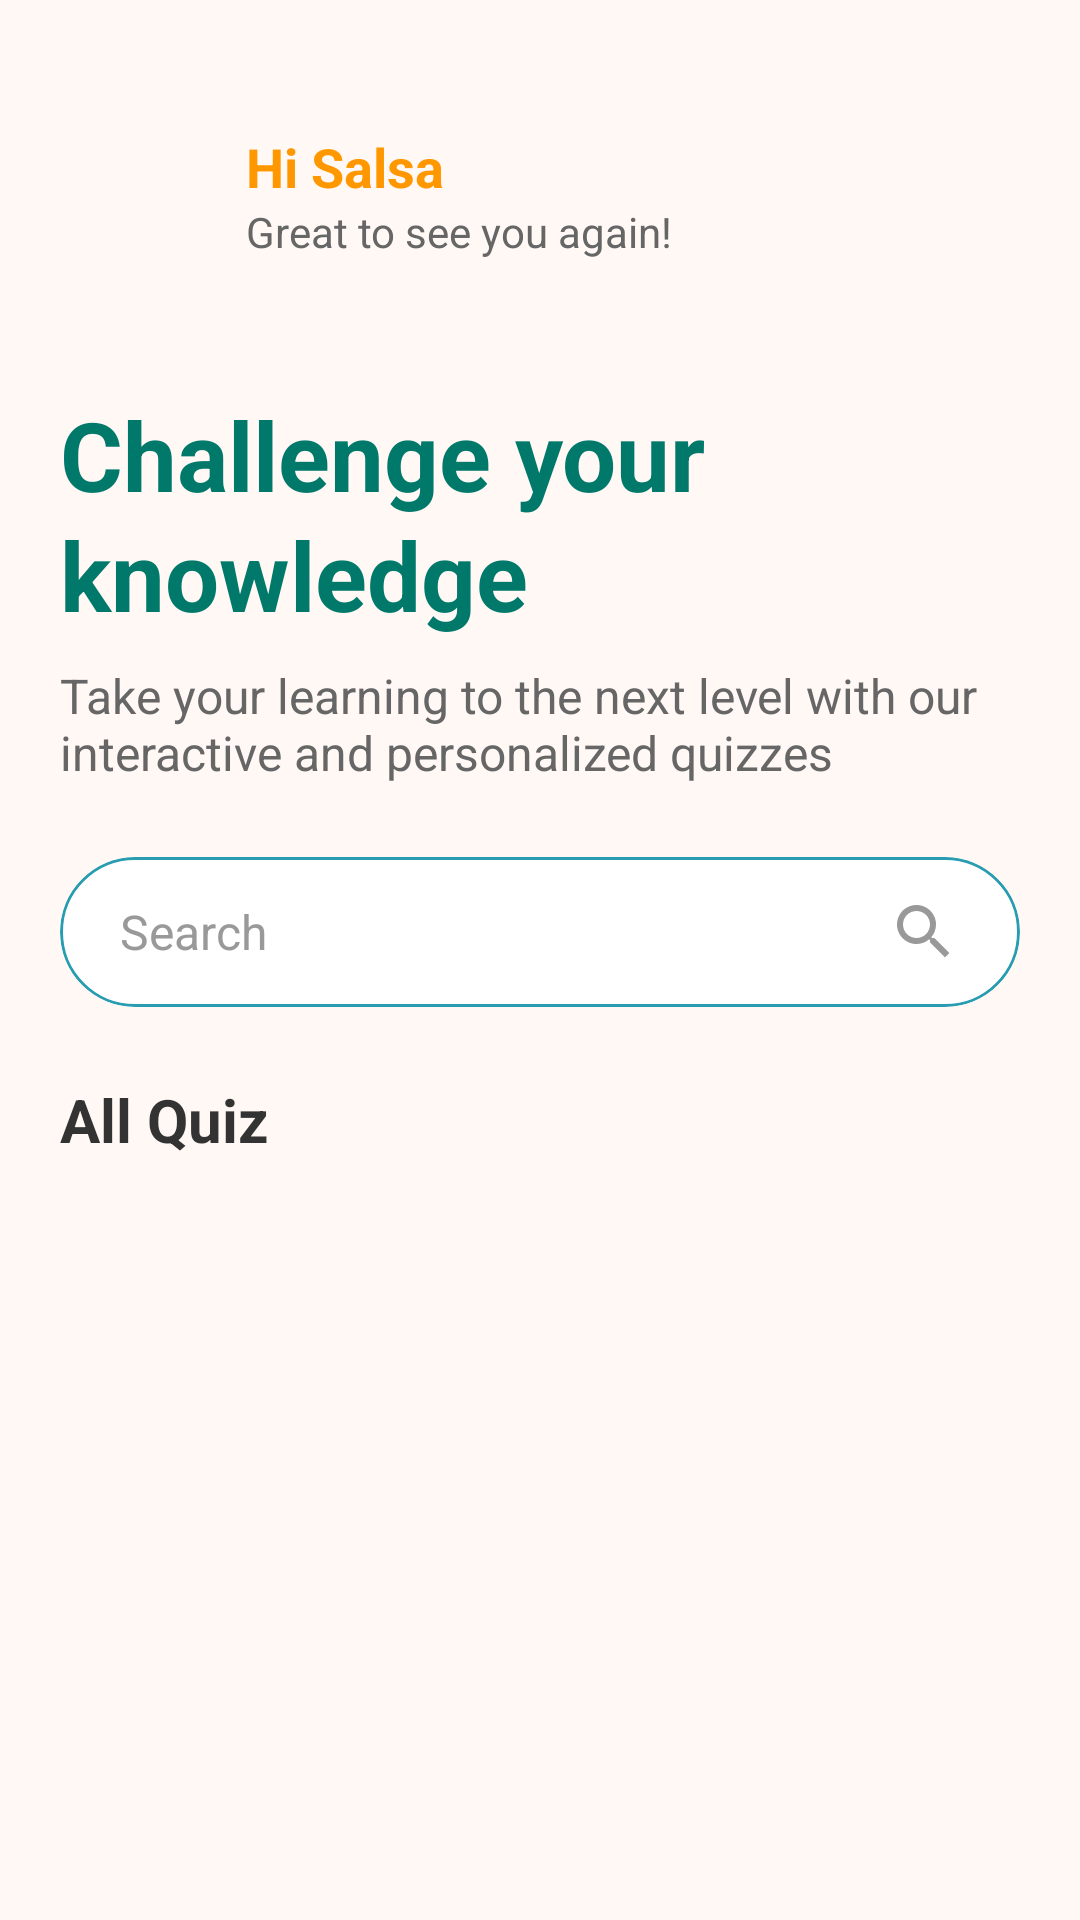

This screen was rendered from an Android layout file. Write that file and the resources it references.
<!-- AndroidManifest.xml: application theme Theme.TugasAkhirPAM -->
<!-- res/layout/activity_homepage.xml -->
<?xml version="1.0" encoding="utf-8"?>
<androidx.constraintlayout.widget.ConstraintLayout xmlns:android="http://schemas.android.com/apk/res/android"
    xmlns:app="http://schemas.android.com/apk/res-auto"
    xmlns:tools="http://schemas.android.com/tools"
    android:layout_width="match_parent"
    android:layout_height="match_parent"
    android:background="#FFF8F5"
    tools:context=".MainActivity">

    
    <LinearLayout
        android:id="@+id/headerLayout"
        android:layout_width="match_parent"
        android:layout_height="wrap_content"
        android:orientation="horizontal"
        android:padding="20dp"
        android:layout_marginTop="20dp"
        android:gravity="center_vertical"
        app:layout_constraintTop_toTopOf="parent"
        app:layout_constraintStart_toStartOf="parent"
        app:layout_constraintEnd_toEndOf="parent">

        <ImageView
            android:id="@+id/profileImage"
            android:layout_width="50dp"
            android:layout_height="50dp"
            android:src="@drawable/profile_placeholder"/>

        <LinearLayout
            android:layout_width="0dp"
            android:layout_height="wrap_content"
            android:layout_weight="1"
            android:orientation="vertical"
            android:layout_marginStart="12dp">

            <TextView
                android:id="@+id/greetingText"
                android:layout_width="wrap_content"
                android:layout_height="wrap_content"
                android:text="Hi Salsa"
                android:textSize="18sp"
                android:textStyle="bold"
                android:textColor="#FF9800" />

            <TextView
                android:layout_width="wrap_content"
                android:layout_height="wrap_content"
                android:text="Great to see you again!"
                android:textSize="14sp"
                android:textColor="#666666" />

        </LinearLayout>

    </LinearLayout>

    
    <ScrollView
        android:layout_width="match_parent"
        android:layout_height="0dp"
        app:layout_constraintTop_toBottomOf="@id/headerLayout"
        app:layout_constraintStart_toStartOf="parent"
        app:layout_constraintEnd_toEndOf="parent"
        app:layout_constraintBottom_toBottomOf="parent">

        <LinearLayout
            android:layout_width="match_parent"
            android:layout_height="wrap_content"
            android:orientation="vertical"
            android:padding="20dp">

            
            <TextView
                android:layout_width="wrap_content"
                android:layout_height="wrap_content"
                android:text="Challenge your knowledge"
                android:textSize="32sp"
                android:textStyle="bold"
                android:textColor="#00796B"
                android:lineHeight="40dp"
                android:layout_marginBottom="8dp" />

            <TextView
                android:layout_width="wrap_content"
                android:layout_height="wrap_content"
                android:text="Take your learning to the next level with our interactive and personalized quizzes"
                android:textSize="16sp"
                android:textColor="#666666"
                android:layout_marginBottom="24dp" />

            
            <androidx.cardview.widget.CardView
                android:layout_width="match_parent"
                android:layout_height="wrap_content"
                app:cardCornerRadius="25dp"
                app:cardElevation="0dp"
                android:layout_marginBottom="24dp">

                <LinearLayout
                    android:layout_width="match_parent"
                    android:layout_height="50dp"
                    android:orientation="horizontal"
                    android:gravity="center_vertical"
                    android:background="@drawable/bg_rounded_stroke_primary"
                    android:paddingStart="20dp"
                    android:paddingEnd="20dp">

                    <EditText
                        android:id="@+id/searchEditText"
                        android:layout_width="0dp"
                        android:layout_height="wrap_content"
                        android:layout_weight="1"
                        android:hint="Search"
                        android:textSize="16sp"
                        android:textColorHint="#999999"
                        android:background="@android:color/transparent"
                        android:inputType="text" />

                    <ImageView
                        android:layout_width="24dp"
                        android:layout_height="24dp"
                        android:src="@drawable/ic_search"
                        android:contentDescription="Search" />

                </LinearLayout>

            </androidx.cardview.widget.CardView>

            
            <TextView
                android:layout_width="wrap_content"
                android:layout_height="wrap_content"
                android:text="All Quiz"
                android:textSize="20sp"
                android:textStyle="bold"
                android:textColor="#333333"
                android:layout_marginBottom="16dp" />

            
            <androidx.recyclerview.widget.RecyclerView
                android:id="@+id/quizRecyclerView"
                android:layout_width="match_parent"
                android:layout_height="wrap_content"
                android:overScrollMode="always"
                tools:listitem="@layout/item_quiz_homepage"/>

        </LinearLayout>

    </ScrollView>

</androidx.constraintlayout.widget.ConstraintLayout>
<!-- res/layout/item_quiz_homepage.xml (included above) -->
<?xml version="1.0" encoding="utf-8"?>
<androidx.cardview.widget.CardView xmlns:android="http://schemas.android.com/apk/res/android"
    xmlns:app="http://schemas.android.com/apk/res-auto"
    android:layout_width="match_parent"
    android:layout_height="wrap_content"
    android:layout_marginBottom="16dp"
    app:cardCornerRadius="16dp"
    app:cardElevation="2dp"
    android:backgroundTint="@android:color/white">

    <LinearLayout
        android:layout_width="match_parent"
        android:layout_height="wrap_content"
        android:orientation="horizontal"
        android:padding="16dp"
        android:gravity="center_vertical">

        
        <androidx.cardview.widget.CardView
            android:layout_width="80dp"
            android:layout_height="80dp"
            app:cardCornerRadius="12dp"
            app:cardElevation="0dp"
            android:backgroundTint="#FFF3C4">

            <LinearLayout
                android:layout_width="match_parent"
                android:layout_height="match_parent"
                android:orientation="vertical"
                android:gravity="center">

                <ImageView
                    android:layout_width="32dp"
                    android:layout_height="32dp"
                    android:src="@drawable/ic_quiz"
                    android:contentDescription="Quiz Icon" />

                <ImageView
                    android:layout_width="24dp"
                    android:layout_height="24dp"
                    android:src="@drawable/ic_books"
                    android:layout_marginTop="4dp"
                    android:contentDescription="Books Icon" />

            </LinearLayout>

        </androidx.cardview.widget.CardView>

        
        <LinearLayout
            android:layout_width="0dp"
            android:layout_height="wrap_content"
            android:layout_weight="1"
            android:orientation="vertical"
            android:layout_marginStart="16dp"
            android:layout_marginEnd="16dp">

            <TextView
                android:id="@+id/quizTitle"
                android:layout_width="wrap_content"
                android:layout_height="wrap_content"
                android:text="Lorem Ipsum"
                android:textSize="18sp"
                android:textStyle="bold"
                android:textColor="#333333"
                android:layout_marginBottom="8dp" />

            <TextView
                android:id="@+id/quizOpenDate"
                android:layout_width="wrap_content"
                android:layout_height="wrap_content"
                android:text="Open: Tuesday, 17 May 2025, 12:00 AM"
                android:textSize="10sp"
                android:textColor="#666666"
                android:layout_marginBottom="2dp" />

            <TextView
                android:id="@+id/quizCloseDate"
                android:layout_width="wrap_content"
                android:layout_height="wrap_content"
                android:text="Closed: Sunday, 23 May 2025, 23:59 PM"
                android:textSize="10sp"
                android:textColor="#666666" />

        </LinearLayout>

        
        <androidx.cardview.widget.CardView
            android:id="@+id/statusCard"
            android:layout_width="wrap_content"
            android:layout_height="wrap_content"
            app:cardCornerRadius="20dp"
            app:cardElevation="0dp">

            <TextView
                android:id="@+id/statusText"
                android:layout_width="wrap_content"
                android:layout_height="wrap_content"
                android:text="open"
                android:textSize="14sp"
                android:textStyle="bold"
                android:textColor="@android:color/white"
                android:paddingStart="16dp"
                android:paddingEnd="16dp"
                android:paddingTop="3dp"
                android:paddingBottom="8dp" />

        </androidx.cardview.widget.CardView>

    </LinearLayout>

</androidx.cardview.widget.CardView>
<!-- resources referenced by this layout -->
<resources>
  <!-- drawable bg_rounded_stroke_primary (drawable) -->
  <?xml version="1.0" encoding="utf-8"?>
  <shape xmlns:android="http://schemas.android.com/apk/res/android"
    android:shape="rectangle">
      <stroke android:color="@color/primary" android:width="1dp"/>
      <corners android:radius="25dp"/>
  </shape>
  <!-- drawable ic_books (drawable) -->
  <?xml version="1.0" encoding="utf-8"?>
  <vector xmlns:android="http://schemas.android.com/apk/res/android"
      android:width="24dp"
      android:height="24dp"
      android:viewportWidth="24"
      android:viewportHeight="24">
      <path
          android:fillColor="#FF9800"
          android:pathData="M4,6L2,6v14c0,1.1 0.9,2 2,2h14v-2L4,20L4,6zM20,2L8,2c-1.1,0 -2,0.9 -2,2v12c0,1.1 0.9,2 2,2h12c1.1,0 2,-0.9 2,-2L22,4c0,-1.1 -0.9,-2 -2,-2zM19,11L9,11L9,9h10v2zM15,15L9,15v-2h6v2zM19,7L9,7L9,5h10v2z"/>
  </vector>
  <!-- drawable ic_quiz (drawable) -->
  <?xml version="1.0" encoding="utf-8"?>
  <vector xmlns:android="http://schemas.android.com/apk/res/android"
      android:width="24dp"
      android:height="24dp"
      android:viewportWidth="24"
      android:viewportHeight="24">
      <path
          android:fillColor="#8E24AA"
          android:pathData="M11,18h2v-2h-2v2zM12,2C6.48,2 2,6.48 2,12s4.48,10 10,10 10,-4.48 10,-10S17.52,2 12,2zM13,16h-2v-6h2v6zM13,8h-2V6h2v2z"/>
  </vector>
  <!-- drawable ic_search (drawable) -->
  <?xml version="1.0" encoding="utf-8"?>
  <vector xmlns:android="http://schemas.android.com/apk/res/android"
      android:width="24dp"
      android:height="24dp"
      android:viewportWidth="24"
      android:viewportHeight="24">
      <path
          android:fillColor="#999999"
          android:pathData="M15.5,14h-0.79l-0.28,-0.27C15.41,12.59 16,11.11 16,9.5 16,5.91 13.09,3 9.5,3S3,5.91 3,9.5 5.91,16 9.5,16c1.61,0 3.09,-0.59 4.23,-1.57l0.27,0.28v0.79l5,4.99L20.49,19l-4.99,-5zM9.5,14C7.01,14 5,11.99 5,9.5S7.01,5 9.5,5 14,7.01 14,9.5 11.99,14 9.5,14z"/>
  </vector>
  <style name="Theme.TugasAkhirPAM" parent="Base.Theme.TugasAkhirPAM" />
  <color name="primary">#289CB0</color>
  <style name="Base.Theme.TugasAkhirPAM" parent="Theme.Material3.DayNight.NoActionBar">
          
          
      </style>
</resources>
